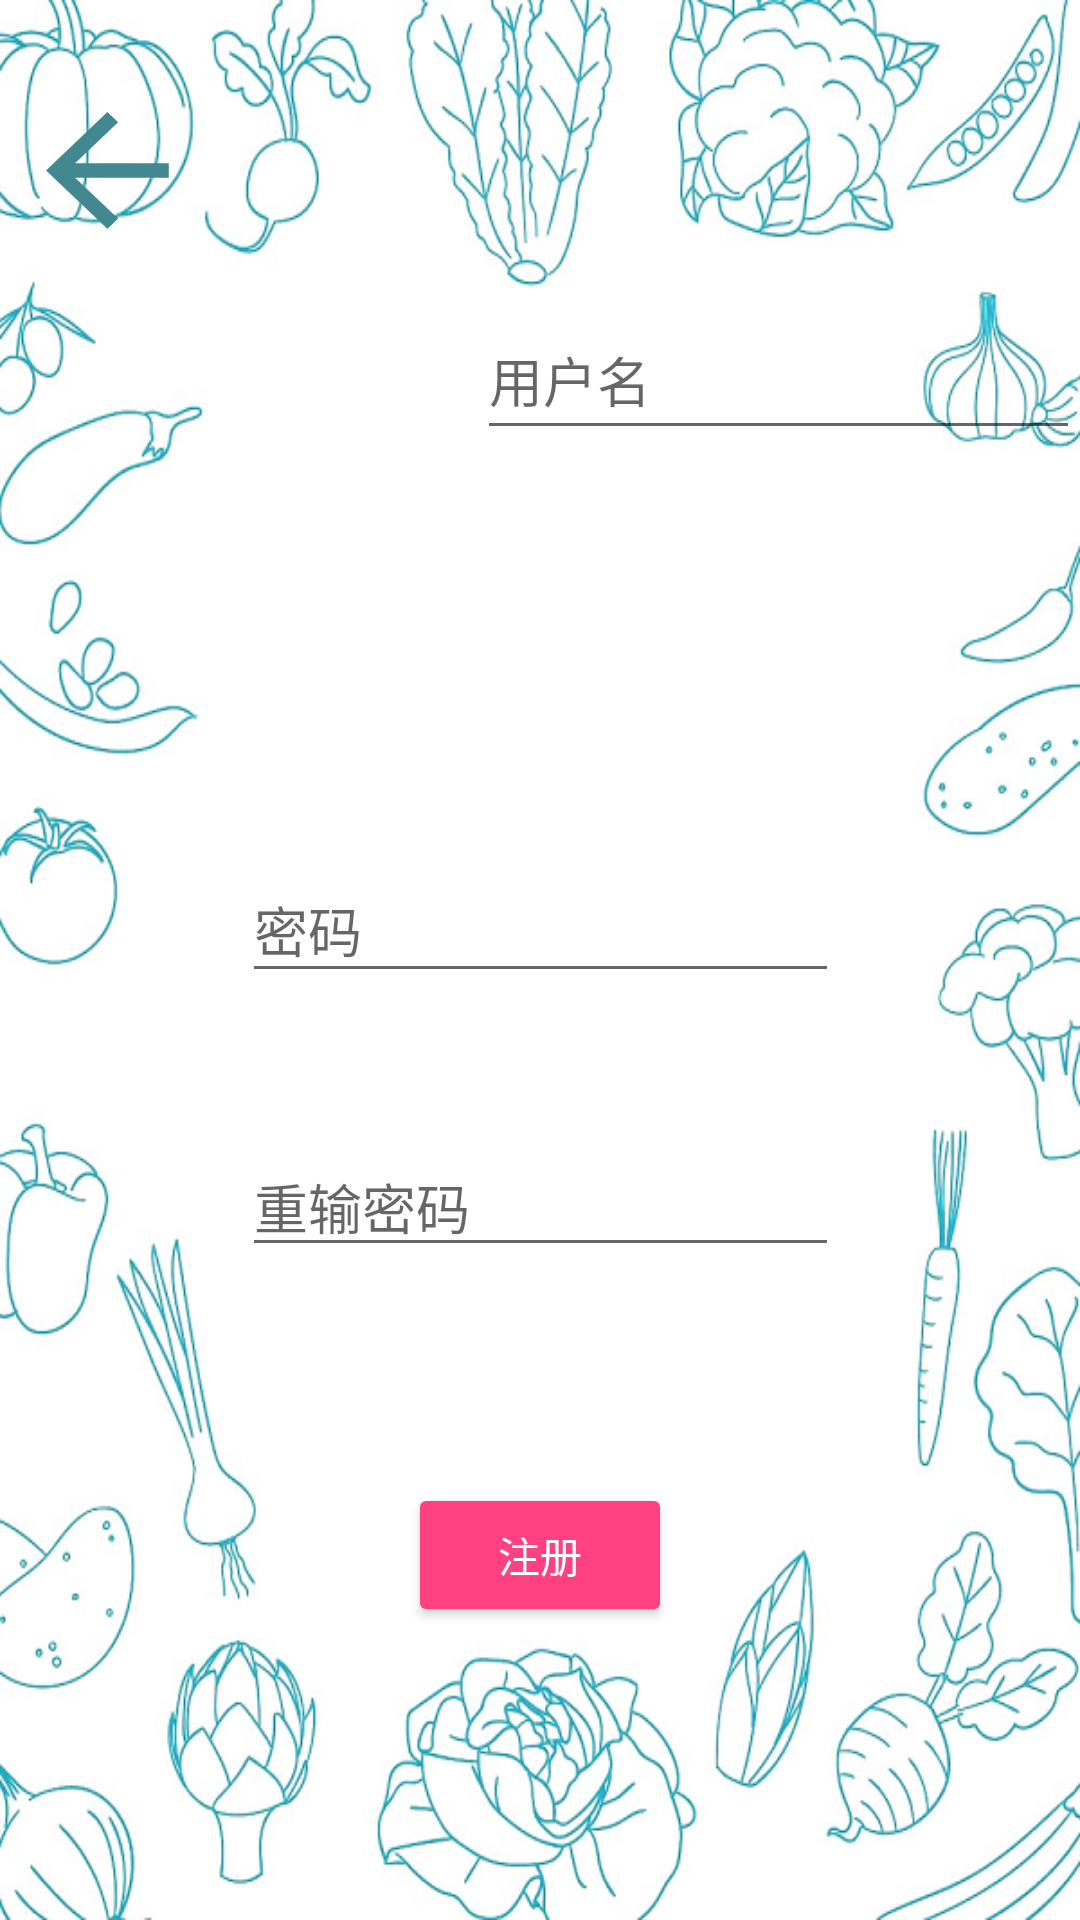

Produce the Android XML layout that renders to this screen, including the resource entries it uses.
<!-- AndroidManifest.xml: application theme AppTheme -->
<!-- res/layout/activity_register.xml -->
<?xml version="1.0" encoding="utf-8"?>
<android.support.constraint.ConstraintLayout xmlns:android="http://schemas.android.com/apk/res/android"
    xmlns:app="http://schemas.android.com/apk/res-auto"
    xmlns:tools="http://schemas.android.com/tools"
    android:layout_width="match_parent"
    android:layout_height="match_parent"
    android:background="@drawable/login_bg"
    android:clipToPadding="true"
    android:fitsSystemWindows="true"
    tools:context="com.app.zilla.jinrishi.activity.RegisterActivity">

    <Spinner
        android:id="@+id/school_sp"
        style="@android:style/Widget.Spinner"
        android:layout_width="201dp"
        android:layout_height="40dp"

        android:layout_marginTop="48dp"
        android:background="@android:color/background_light"
        android:dropDownWidth="match_parent"
        android:spinnerMode="dropdown"
        app:layout_constraintEnd_toEndOf="parent"
        app:layout_constraintHorizontal_bias="0.502"
        app:layout_constraintLeft_toLeftOf="parent"
        app:layout_constraintRight_toRightOf="parent"
        app:layout_constraintStart_toStartOf="parent"
        app:layout_constraintTop_toBottomOf="@+id/username_et" />

    <EditText
        android:id="@+id/username_et"
        android:layout_width="201dp"
        android:layout_height="50dp"
        android:layout_marginTop="100dp"
        android:ems="10"
        android:hint="@string/username"
        android:inputType="textPersonName"
        android:singleLine="true"
        app:layout_constraintEnd_toEndOf="parent"
        app:layout_constraintLeft_toLeftOf="parent"
        app:layout_constraintTop_toTopOf="parent" />

    <EditText
        android:id="@+id/password_et"
        android:layout_width="199dp"
        android:layout_height="45dp"
        android:layout_marginTop="48dp"
        android:ems="10"
        android:hint="@string/password"
        android:inputType="textPassword"
        app:layout_constraintEnd_toEndOf="parent"
        app:layout_constraintHorizontal_bias="0.502"
        app:layout_constraintLeft_toLeftOf="parent"
        app:layout_constraintRight_toRightOf="parent"
        app:layout_constraintStart_toStartOf="parent"
        app:layout_constraintTop_toBottomOf="@+id/school_sp" />

    <EditText
        android:id="@+id/password_re"
        android:layout_width="199dp"
        android:layout_height="wrap_content"
        android:layout_marginTop="48dp"
        android:ems="10"
        android:hint="@string/re_password"
        android:inputType="textPassword"
        app:layout_constraintEnd_toEndOf="parent"
        app:layout_constraintHorizontal_bias="0.502"
        app:layout_constraintLeft_toLeftOf="parent"
        app:layout_constraintRight_toRightOf="parent"
        app:layout_constraintStart_toStartOf="parent"
        app:layout_constraintTop_toBottomOf="@+id/password_et" />

    <Button
        android:id="@+id/signup_btn"
        style="@style/Widget.AppCompat.Button.Colored"
        android:layout_width="wrap_content"
        android:layout_height="wrap_content"
        android:layout_marginBottom="8dp"
        android:layout_marginTop="30dp"
        android:text="@string/register"
        app:layout_constraintBottom_toBottomOf="parent"
        app:layout_constraintEnd_toEndOf="parent"
        app:layout_constraintLeft_toLeftOf="parent"
        app:layout_constraintRight_toRightOf="parent"
        app:layout_constraintStart_toStartOf="parent"
        app:layout_constraintTop_toBottomOf="@+id/password_re"
        app:layout_constraintVertical_bias="0.319" />

    <Button
        android:id="@+id/back_btn"
        style="@style/Widget.AppCompat.Button.Borderless"
        android:layout_width="41dp"
        android:layout_height="39dp"
        android:layout_marginBottom="8dp"
        android:layout_marginEnd="8dp"
        android:layout_marginStart="8dp"
        android:layout_marginTop="8dp"
        android:background="@drawable/backbtn"
        app:layout_constraintBottom_toBottomOf="parent"
        app:layout_constraintEnd_toEndOf="parent"
        app:layout_constraintHorizontal_bias="0.024"
        app:layout_constraintStart_toStartOf="parent"
        app:layout_constraintTop_toTopOf="parent"
        app:layout_constraintVertical_bias="0.05" />

</android.support.constraint.ConstraintLayout>
<!-- resources referenced by this layout -->
<resources>
  <!-- drawable backbtn: png bitmap (drawable, 2524 bytes) -->
  <!-- drawable login_bg: png bitmap (drawable, 383513 bytes) -->
  <string name="password">密码</string>
  <string name="re_password">重输密码</string>
  <string name="register">注册</string>
  <string name="username">用户名</string>
  <style name="AppTheme" parent="Theme.AppCompat.Light">
          
          <item name="windowNoTitle">true</item>
          <item name="android:windowTranslucentStatus" tools:targetApi="kitkat">true</item>
          <item name="colorPrimary">@color/colorPrimary</item>
          <item name="colorPrimaryDark">@color/colorPrimaryDark</item>
          <item name="colorAccent">@color/colorAccent</item>
  
      </style>
  <color name="colorPrimary">#3F51B5</color>
  <color name="colorPrimaryDark">#303F9F</color>
  <color name="colorAccent">#FF4081</color>
</resources>
